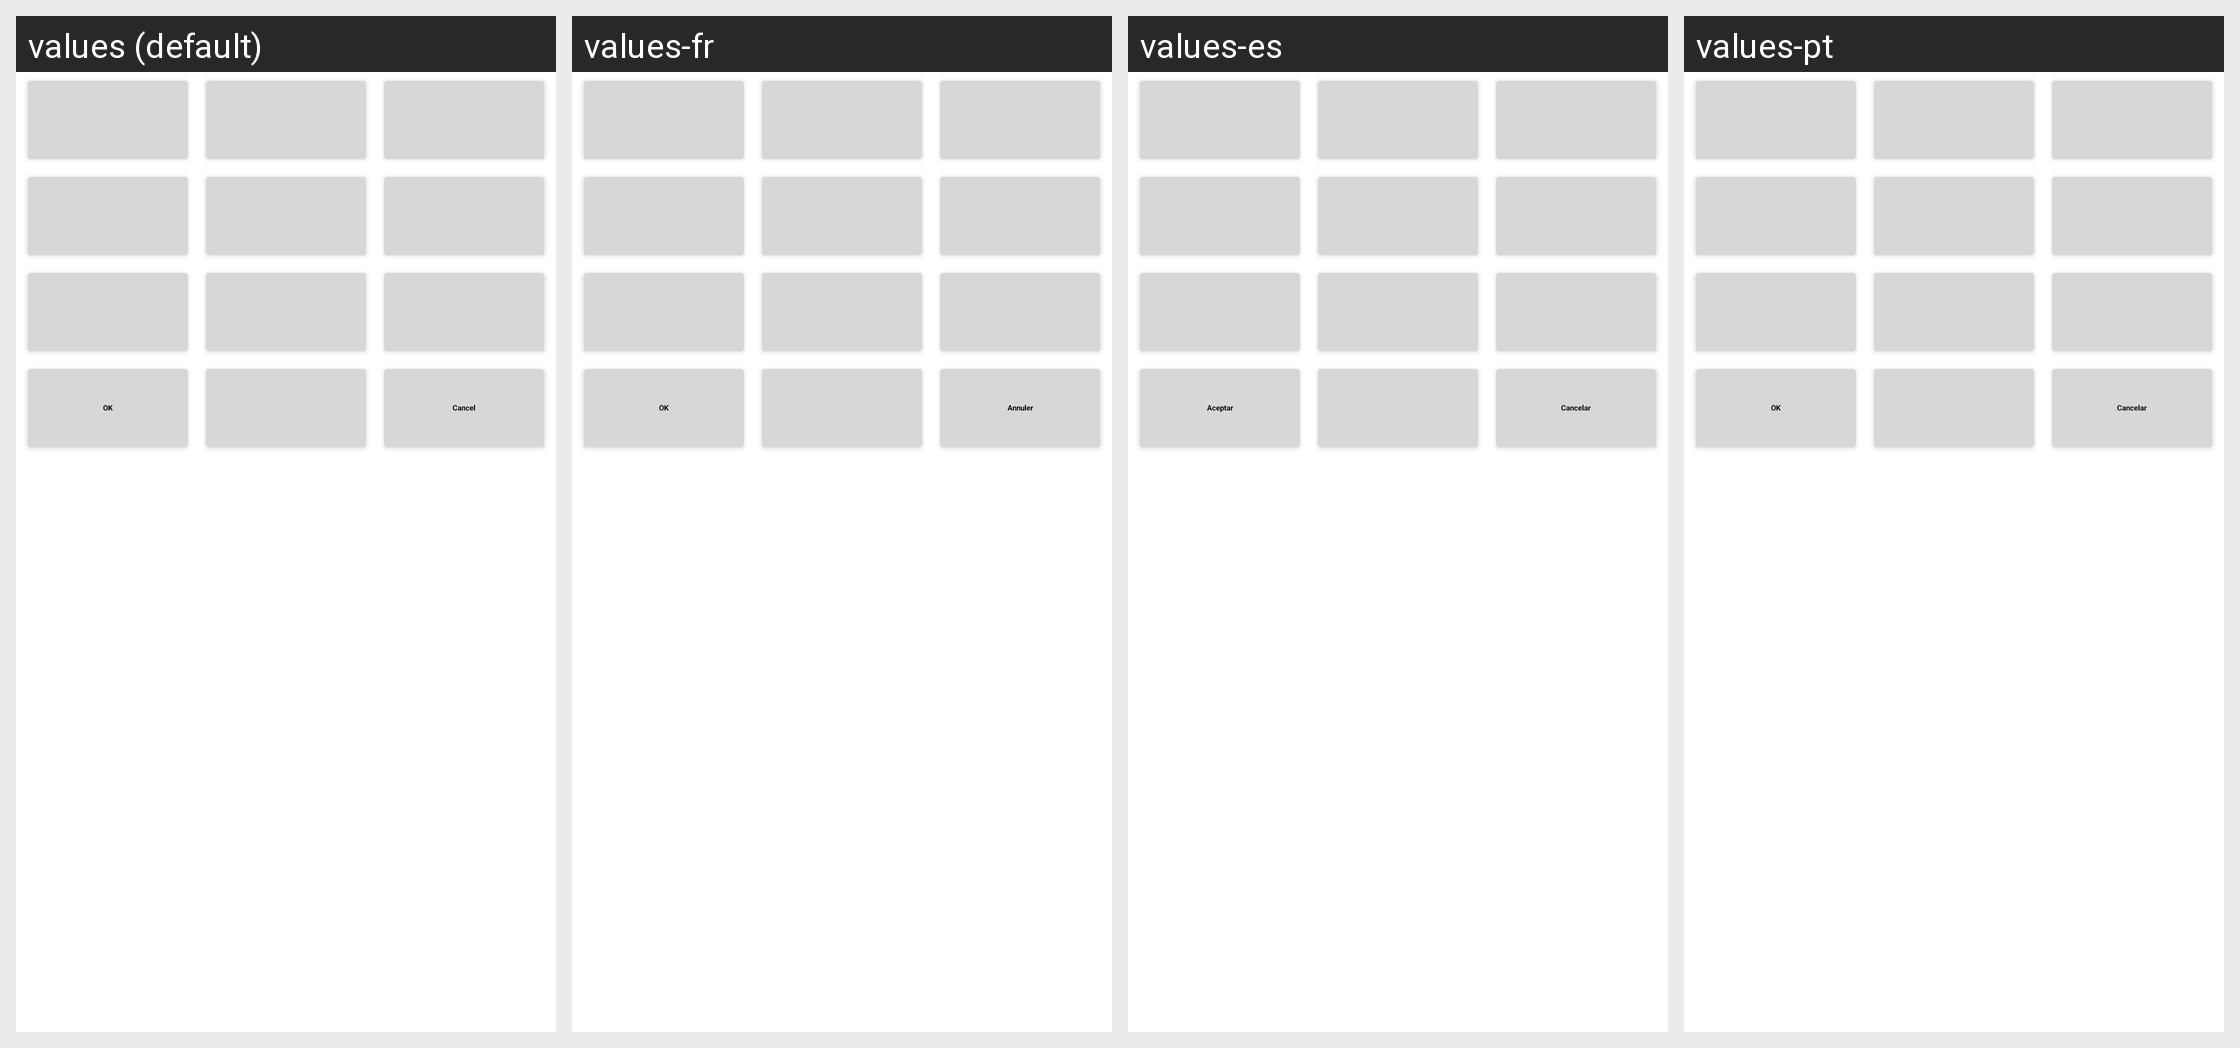

The Android screen above is rendered under several locales of the same app. Produce the string resources it draws, with the default and per-locale values.
Android screen res/layout/twelve_key_entry.xml rendered under 4 locales, left to right: values (default), values-fr, values-es, values-pt. Device: Nexus 5 (rendered at 1080×1920; each locale shown at half size, 540×960, under a caption strip naming it); theme Theme.MaterialComponents.DayNight.NoActionBar.
Other locales in the repository, not shown: values-bg, values-bg-rBG, values-cs, values-da, values-de, values-el, values-en-rAU, values-en-rGB, values-en-rIE, values-en-rNZ, values-en-rUS, values-en-rZA, values-es-rUS, values-fi, values-fi-rFI, values-ga, values-ga-rIE, values-hr, values-hr-rHR, values-hu, values-hu-rHU, values-is-rIS, values-it, values-ko, values-mk, values-mk-rMK, values-nl, values-no, values-no-rNO, values-pl, values-pt-rPT, values-ro, values-ro-rRO, values-sk, values-sk-rSK, values-sl, values-sl-rSI, values-sr, values-sr-rRS, values-sv, values-tr.
Strings drawn on this screen, with the default value and each locale's value (text and hints the layout hard-codes, and strings that could not be matched under every locale, appear in the picture but are not listed):

ok
  values: OK
  values-fr: OK
  values-es: Aceptar
  values-pt: OK

cancel
  values: Cancel
  values-fr: Annuler
  values-es: Cancelar
  values-pt: Cancelar
